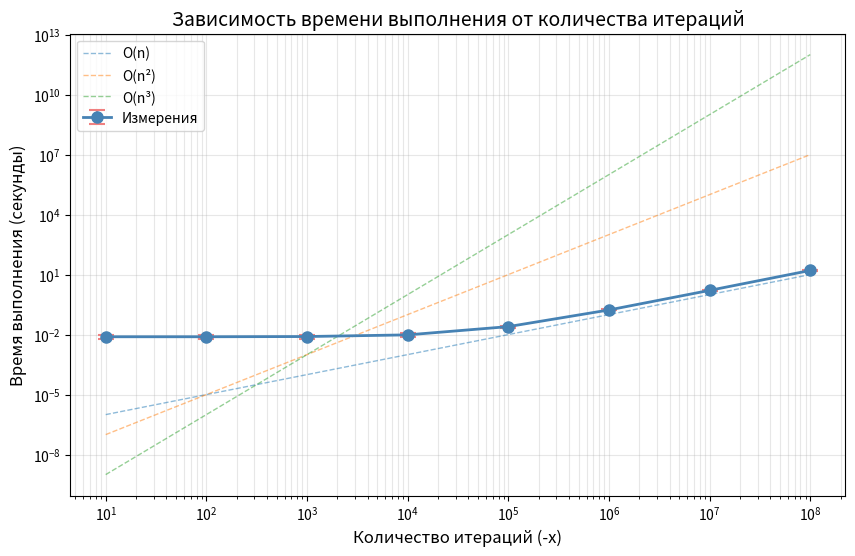

Write the Python code that produced this figure. (Note: this script raises an exception after producing the figure.)
#!/usr/bin/env python3
import matplotlib.pyplot as plt
import numpy as np

x_values = [10, 100, 1000, 10000, 100000, 1000000, 10000000, 100000000]
mean_times = [0.0078, 0.0078, 0.0080, 0.0097, 0.0251, 0.1707, 1.626, 16.134]
std_devs = [0.0020, 0.0020, 0.0019, 0.0019, 0.0031, 0.0095, 0.054, 0.511]

plt.figure(figsize=(10, 6))

plt.errorbar(x_values, mean_times, yerr=std_devs,
             fmt='o-', capsize=6, capthick=1.5,
             markersize=8, linewidth=2, color='steelblue',
             ecolor='lightcoral', elinewidth=1.5,
             label='Измерения')

plt.xscale('log')
plt.yscale('log')
plt.xlabel('Количество итераций (-x)', fontsize=12)
plt.ylabel('Время выполнения (секунды)', fontsize=12)
plt.title('Зависимость времени выполнения от количества итераций', fontsize=14)

x_theory = np.logspace(1, 8, 100)
plt.plot(x_theory, 1e-7 * x_theory, '--', alpha=0.5, linewidth=1, label='O(n)')
plt.plot(x_theory, 1e-9 * x_theory**2, '--', alpha=0.5, linewidth=1, label='O(n²)')
plt.plot(x_theory, 1e-12 * x_theory**3, '--', alpha=0.5, linewidth=1, label='O(n³)')

plt.grid(True, alpha=0.3, which='both')
plt.legend()

plt.savefig('hyperfine_dumps/hyperfine_plot.png', dpi=300, bbox_inches='tight')
